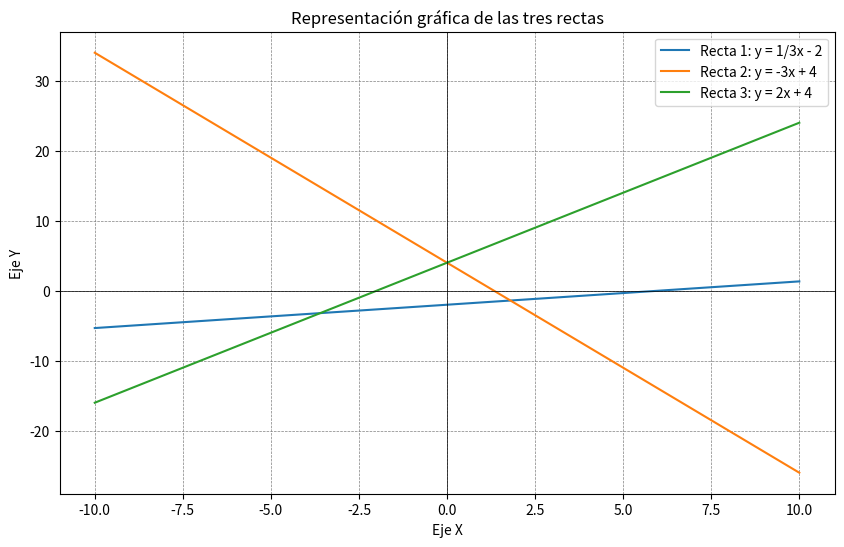

This chart was generated by the following Python code:
import matplotlib.pyplot as plt
import numpy as np

def recta1(x):
    return (1/3)*x - 2

def recta2(x):
    return -3*x + 4

def recta3(x):
    return 2*x + 4

x = np.linspace(-10, 10, 400)

plt.figure(figsize=(10, 6))

plt.plot(x, recta1(x), label='Recta 1: y = 1/3x - 2')
plt.plot(x, recta2(x), label='Recta 2: y = -3x + 4')
plt.plot(x, recta3(x), label='Recta 3: y = 2x + 4')

plt.title('Representación gráfica de las tres rectas')
plt.xlabel('Eje X')
plt.ylabel('Eje Y')
plt.axhline(0, color='black',linewidth=0.5)
plt.axvline(0, color='black',linewidth=0.5)
plt.grid(color = 'gray', linestyle = '--', linewidth = 0.5)
plt.legend()
plt.show()
